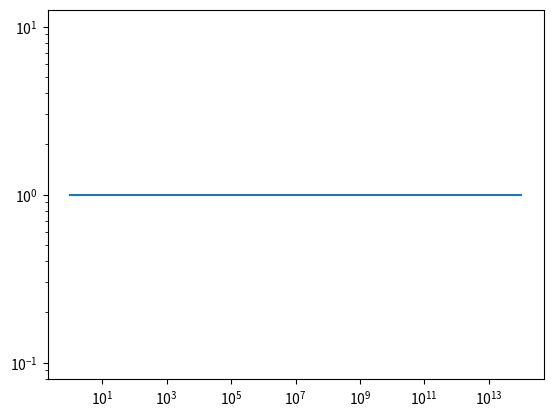

Source code (Python):
#%%
import numpy as np
from matplotlib import pyplot

def sub_error(n):
    return abs(n / 7 / 10 * 7 - n / 10)

def next_error(start):
    # TODO
    return 1.0 # CHANGE THIS LINE TODO

R = np.arange(15)
X = 10.0 ** R
Y = np.array([ next_error(x) for x in X ])

#%%
pyplot.plot(X, Y)
pyplot.yscale('log')
pyplot.xscale('log')
pyplot.show()

#%%
